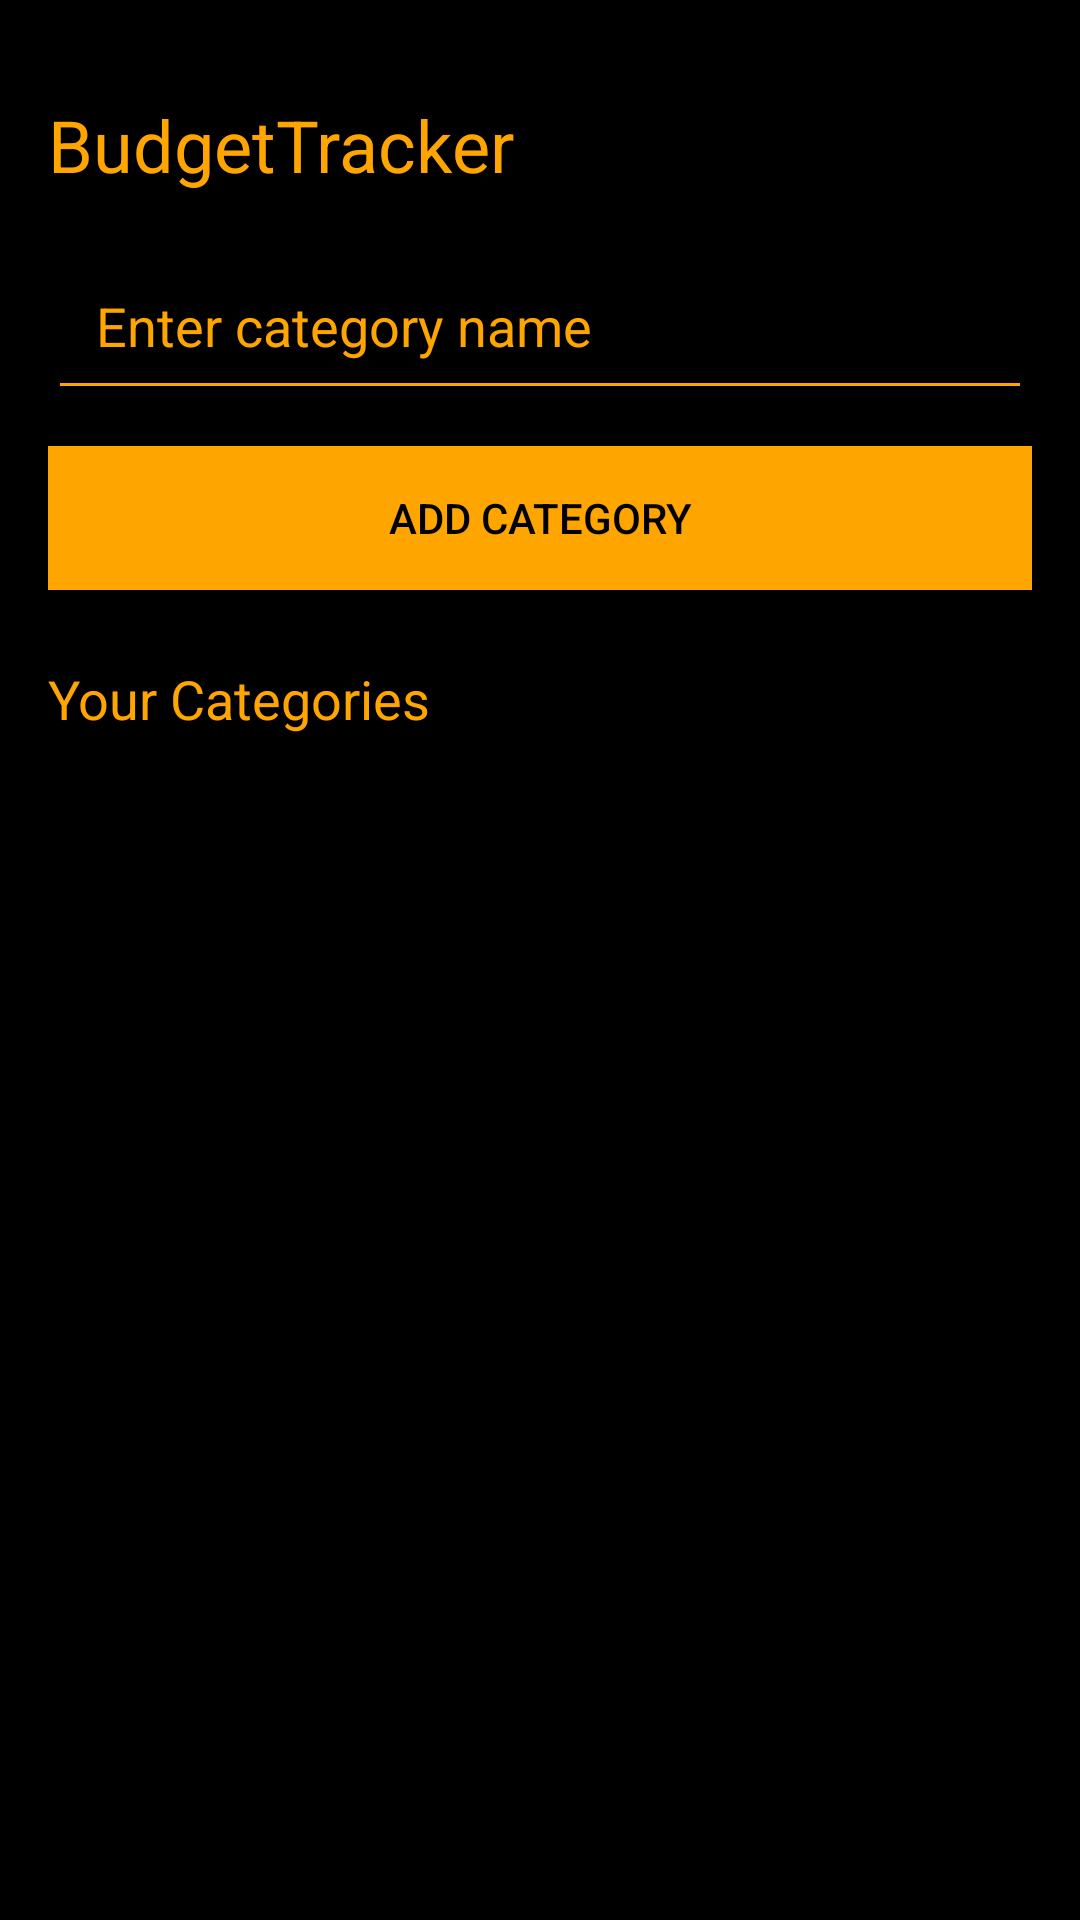

Write the Android layout XML for this screen, with the resource values it uses.
<!-- AndroidManifest.xml: application theme Theme.BudgetTracker -->
<!-- res/layout/activity_category.xml -->
<?xml version="1.0" encoding="utf-8"?>
<LinearLayout
    xmlns:android="http://schemas.android.com/apk/res/android"
    android:layout_width="match_parent"
    android:layout_height="match_parent"
    android:orientation="vertical"
    android:padding="16dp"
    android:background="#000000">

    
    <TextView
        android:id="@+id/tvBudgetTracker"
        android:text="BudgetTracker"
        android:textColor="#FFA500"
        android:textSize="24sp"
        android:layout_marginTop="16dp"
        android:layout_width="wrap_content"
        android:layout_height="wrap_content" />

    
    <EditText
        android:id="@+id/etCategoryName"
        android:hint="Enter category name"
        android:textColor="#FFFFFF"
        android:textColorHint="#FFA500"
        android:backgroundTint="#FFA500"
        android:layout_width="match_parent"
        android:layout_height="wrap_content"
        android:layout_marginTop="16dp"
    android:padding="16dp" />

    <Button
        android:id="@+id/btnAddCategory"
        android:text="Add Category"
        android:textColor="#000000"
        android:background="#FFA500"
        android:layout_marginTop="12dp"
        android:layout_width="match_parent"
        android:layout_height="wrap_content" />

    <TextView
        android:id="@+id/tvCategoryListTitle"
        android:text="Your Categories"
        android:textColor="#FFA500"
        android:textSize="18sp"
        android:layout_marginTop="24dp"
        android:layout_width="wrap_content"
        android:layout_height="wrap_content" />
    <androidx.recyclerview.widget.RecyclerView
        android:id="@+id/rvCategories"
        android:layout_width="match_parent"
        android:layout_height="match_parent" />




    <ListView
        android:id="@+id/lvCategories"
        android:layout_width="match_parent"
        android:layout_height="0dp"
        android:layout_weight="1"
        android:divider="@android:color/darker_gray"
        android:dividerHeight="1dp"
        android:background="#111111"
        android:paddingTop="8dp"
        android:paddingBottom="8dp" />
</LinearLayout>
<!-- resources referenced by this layout -->
<resources>
  <style name="Theme.BudgetTracker" parent="Theme.MaterialComponents.DayNight.NoActionBar">
          <item name="colorPrimary">#FFA500</item>
          <item name="colorPrimaryVariant">#FF8C00</item>
          <item name="colorOnPrimary">#000000</item>
          <item name="android:statusBarColor" tools:targetApi="l">#FFA500</item>
  
      </style>
</resources>
